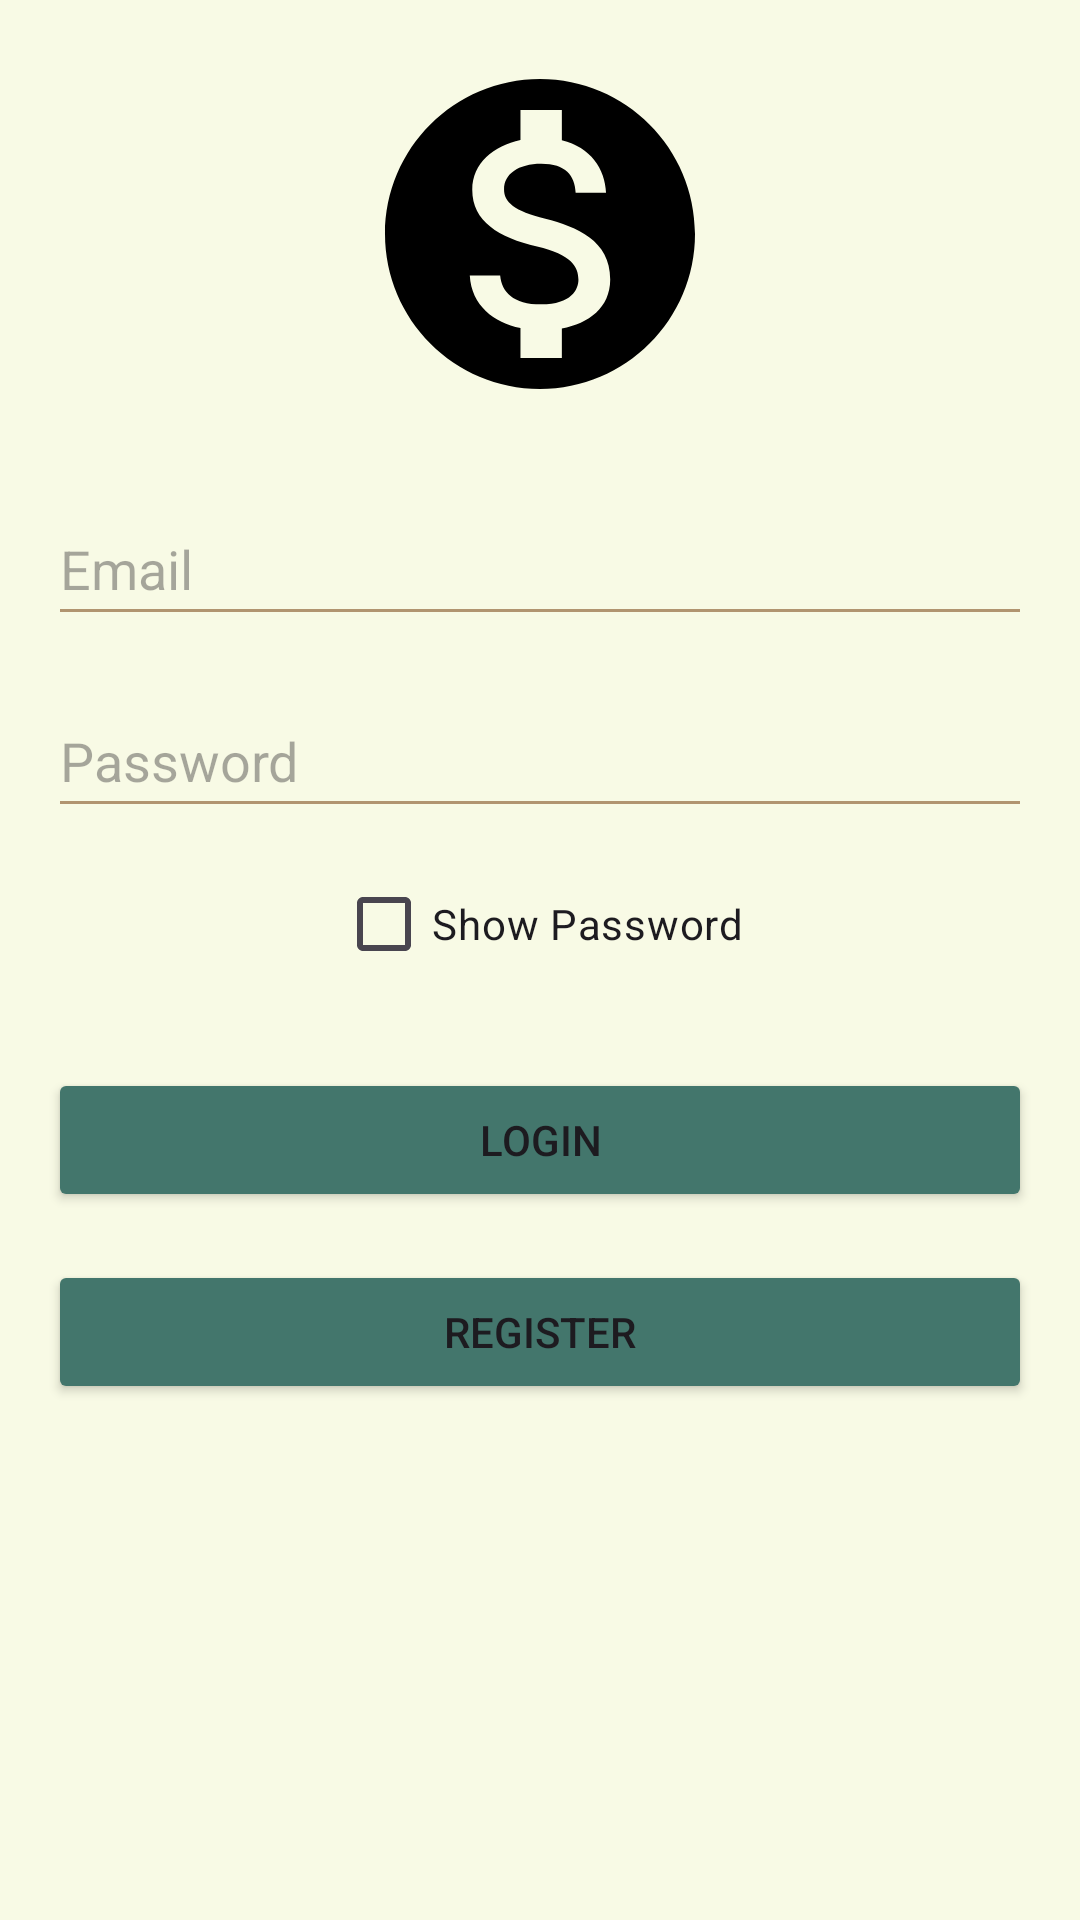

Layout XML and referenced resources for this Android screen:
<!-- AndroidManifest.xml: application theme Theme.ExpenseTracker -->
<!-- res/layout/activity_login.xml -->
<?xml version="1.0" encoding="utf-8"?>
<androidx.constraintlayout.widget.ConstraintLayout xmlns:android="http://schemas.android.com/apk/res/android"
    xmlns:app="http://schemas.android.com/apk/res-auto"
    xmlns:tools="http://schemas.android.com/tools"
    android:layout_width="match_parent"
    android:background="@color/colorSecondary"
    android:layout_height="match_parent"
    tools:context=".LoginActivity">

    <LinearLayout
        android:layout_width="match_parent"
        android:layout_height="match_parent"
        android:orientation="vertical"
        android:padding="16dp"
        android:gravity="center_horizontal">

        <ImageView
            android:layout_width="wrap_content"
            android:layout_height="wrap_content"
            android:src="@drawable/logo"
            android:contentDescription="@string/app_name"
            android:layout_marginBottom="24dp"/>

        <EditText
            android:id="@+id/emailEditText"
            android:layout_width="match_parent"
            android:layout_height="wrap_content"
            android:minHeight="48dp"
            android:hint="@string/email"
            android:inputType="textEmailAddress"
            android:backgroundTint="@color/colorAccent"
            android:maxLines="1" />

        <EditText
            android:id="@+id/passwordEditText"
            android:layout_width="match_parent"
            android:layout_height="wrap_content"
            android:backgroundTint="@color/colorAccent"
            android:minHeight="48dp"
            android:hint="@string/password"
            android:inputType="textPassword"
            android:maxLines="1"
            android:layout_marginTop="16dp"/>


        <CheckBox
            android:id="@+id/showPasswordCheckBox"
            android:layout_width="wrap_content"
            android:layout_height="wrap_content"
            android:text="@string/show_password"
            android:layout_marginTop="8dp"/>

        <Button
            android:id="@+id/loginButton"
            android:layout_width="match_parent"
            android:backgroundTint="@color/colorPrimary"

            android:layout_height="wrap_content"
            android:text="@string/login"
            android:layout_marginTop="24dp"/>

        <Button
            android:id="@+id/registerButton"
            android:layout_width="match_parent"
            android:layout_height="wrap_content"
            android:backgroundTint="@color/colorPrimary"
            android:text="@string/register"
            android:layout_marginTop="16dp"/>


    </LinearLayout>


</androidx.constraintlayout.widget.ConstraintLayout>
<!-- resources referenced by this layout -->
<resources>
  <color name="colorAccent">#B19470</color>
  <color name="colorPrimary">#43766C</color>
  <color name="colorSecondary">#F8FAE5</color>
  <!-- drawable logo (drawable) -->
  <vector android:height="124dp" android:tint="#000000"
      android:viewportHeight="24" android:viewportWidth="24"
      android:width="124dp" xmlns:android="http://schemas.android.com/apk/res/android">
      <path android:fillColor="@android:color/white" android:pathData="M12,2C6.48,2 2,6.48 2,12s4.48,10 10,10 10,-4.48 10,-10S17.52,2 12,2zM13.41,18.09L13.41,20h-2.67v-1.93c-1.71,-0.36 -3.16,-1.46 -3.27,-3.4h1.96c0.1,1.05 0.82,1.87 2.65,1.87 1.96,0 2.4,-0.98 2.4,-1.59 0,-0.83 -0.44,-1.61 -2.67,-2.14 -2.48,-0.6 -4.18,-1.62 -4.18,-3.67 0,-1.72 1.39,-2.84 3.11,-3.21L10.74,4h2.67v1.95c1.86,0.45 2.79,1.86 2.85,3.39L14.3,9.34c-0.05,-1.11 -0.64,-1.87 -2.22,-1.87 -1.5,0 -2.4,0.68 -2.4,1.64 0,0.84 0.65,1.39 2.67,1.91s4.18,1.39 4.18,3.91c-0.01,1.83 -1.38,2.83 -3.12,3.16z"/>
  </vector>
  <string name="app_name">ExpenseTracker</string>
  <string name="email">Email</string>
  <string name="login">Login</string>
  <string name="password">Password</string>
  <string name="register">Register</string>
  <string name="show_password">Show Password</string>
  <style name="Theme.ExpenseTracker" parent="Base.Theme.ExpenseTracker" />
  <style name="Base.Theme.ExpenseTracker" parent="Theme.Material3.DayNight.NoActionBar">
          
          
          <item name="android:windowBackground">@color/colorPrimary</item>
  
      </style>
</resources>
